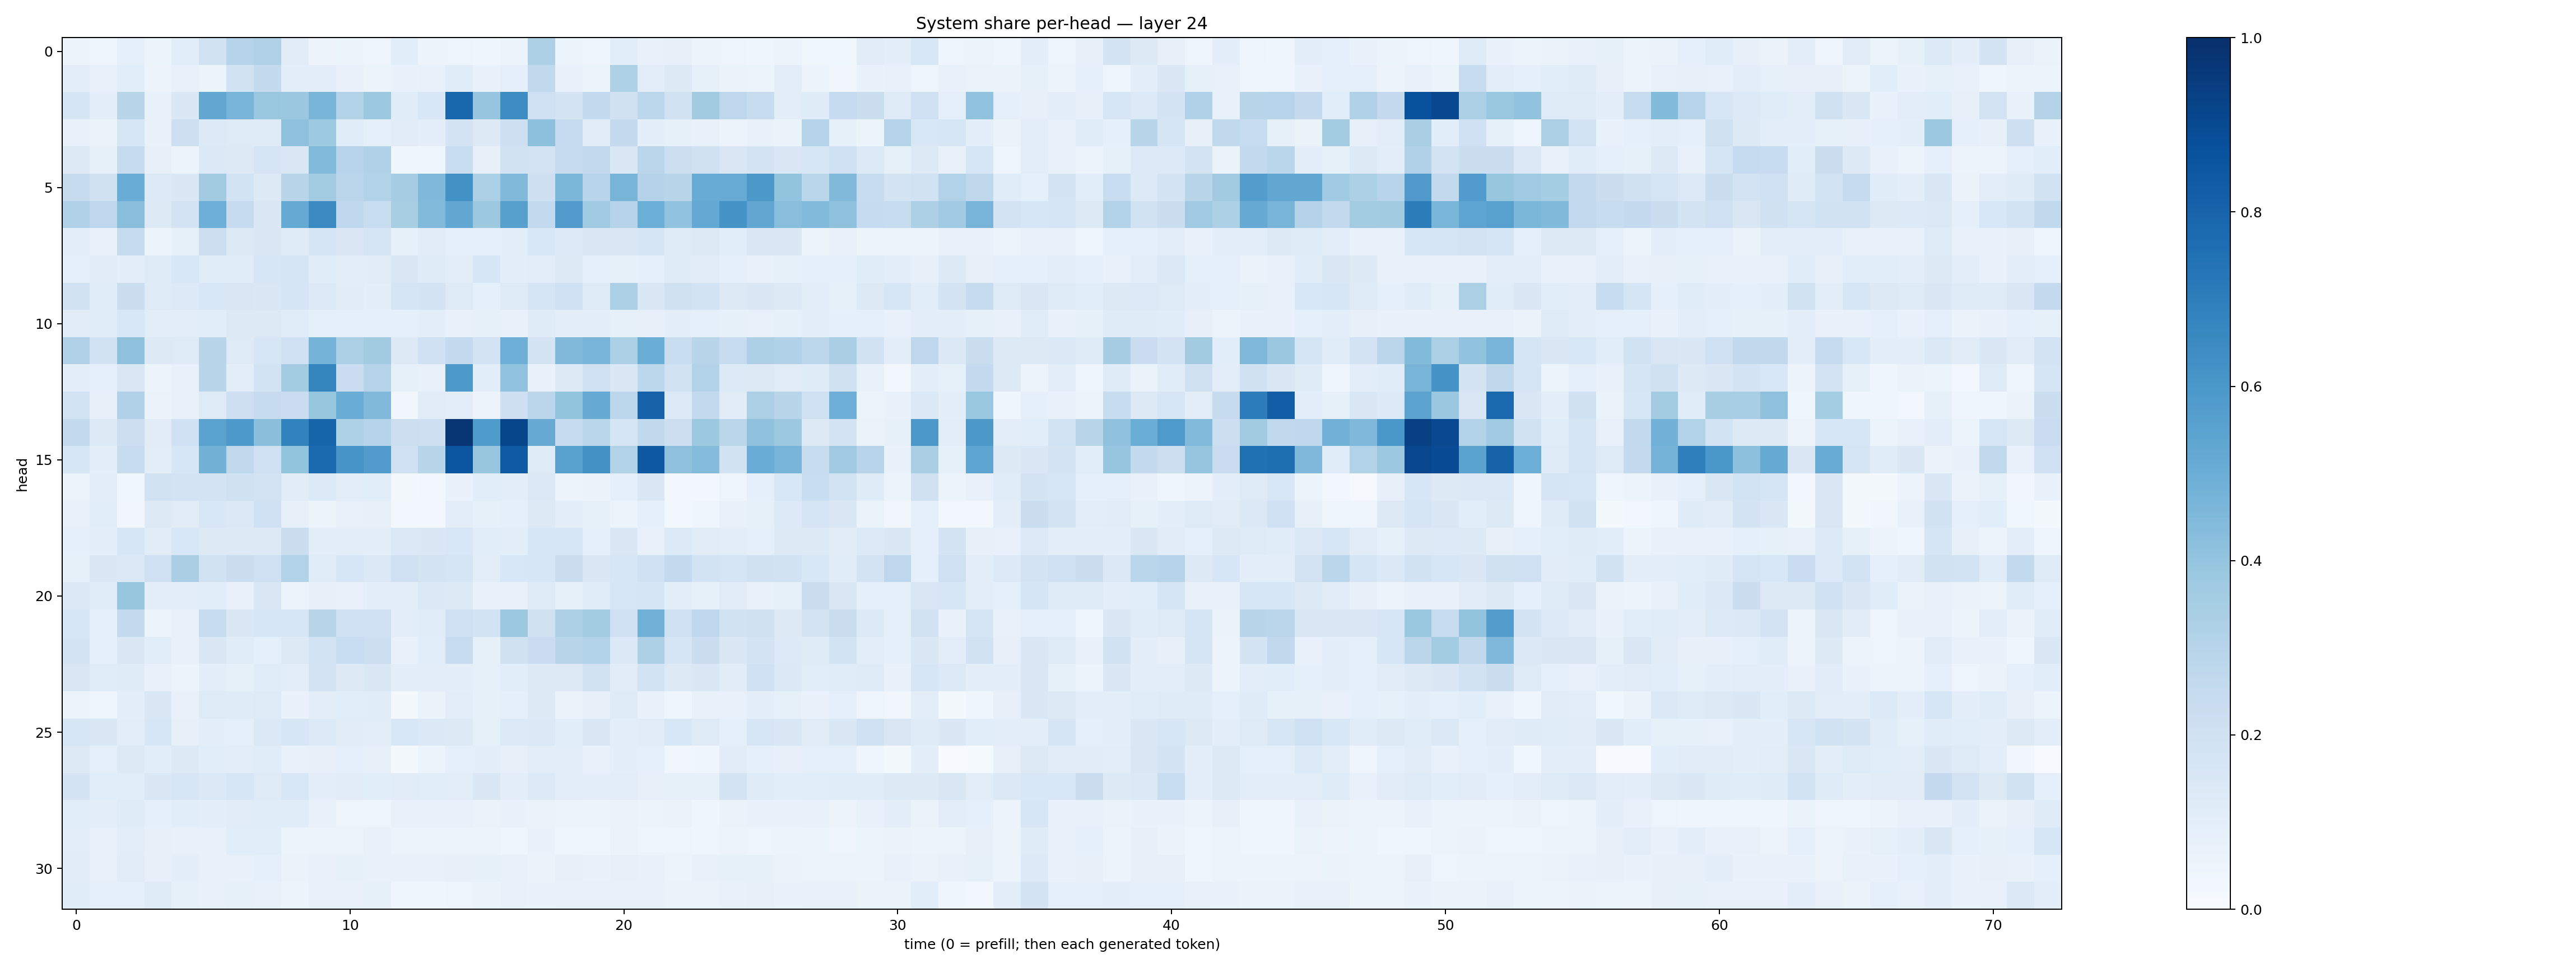

Data behind this chart, as committed beside it:
0.055705503, 0.041282948, 0.09277734, 0.051509302, 0.10574702, 0.19306453, 0.29969683, 0.31687522, 0.11006476, 0.0576556, 0.05184563, 0.049228583, 0.109202534, 0.05650121, 0.047096904, 0.040942583, 0.054362398, 0.32466352, 0.06131447, 0.04810067, 0.106332734, 0.07186279, 0.0785943, 0.05491001
0.1053, 0.07053, 0.1089, 0.05823, 0.07652, 0.05939, 0.1919, 0.2541, 0.09964, 0.09661, 0.06669, 0.06185, 0.06818, 0.07662, 0.1168, 0.06807, 0.08806, 0.2642, 0.07275, 0.05885, 0.3217, 0.1047, 0.1294, 0.0858
0.1651, 0.09677, 0.2892, 0.07506, 0.1464, 0.5294, 0.4705, 0.3869, 0.3826, 0.4681, 0.3157, 0.3771, 0.1136, 0.1548, 0.7873, 0.3958, 0.6441, 0.2088, 0.1725, 0.2569, 0.196, 0.2812, 0.1913, 0.3626
0.0771, 0.06529, 0.1612, 0.07612, 0.2133, 0.1331, 0.1227, 0.1243, 0.4139, 0.3723, 0.1143, 0.09197, 0.1131, 0.09503, 0.1747, 0.1266, 0.2138, 0.416, 0.2489, 0.1124, 0.2526, 0.09842, 0.08305, 0.07255
0.1278, 0.08392, 0.2429, 0.07819, 0.05667, 0.1396, 0.131, 0.1715, 0.1456, 0.444, 0.2962, 0.3165, 0.04248, 0.04684, 0.2337, 0.08065, 0.1952, 0.1828, 0.2473, 0.2585, 0.1418, 0.2816, 0.2157, 0.1965
0.2449, 0.1991, 0.5058, 0.1348, 0.1443, 0.3606, 0.1867, 0.1263, 0.2891, 0.3572, 0.2817, 0.3141, 0.3493, 0.4522, 0.6236, 0.3288, 0.446, 0.2122, 0.4576, 0.2966, 0.4722, 0.3082, 0.291, 0.5114
0.3167, 0.2739, 0.4273, 0.1254, 0.1833, 0.4932, 0.2476, 0.1432, 0.5186, 0.6494, 0.2657, 0.2316, 0.3427, 0.4436, 0.5254, 0.3751, 0.5587, 0.2615, 0.5753, 0.3683, 0.3009, 0.4995, 0.4033, 0.5208
0.09396, 0.07514, 0.2434, 0.05746, 0.08413, 0.2174, 0.1276, 0.1478, 0.1185, 0.165, 0.1418, 0.1687, 0.08486, 0.1094, 0.08933, 0.09358, 0.09962, 0.1531, 0.1333, 0.1408, 0.1473, 0.1649, 0.1244, 0.1294
0.08734, 0.1123, 0.09883, 0.1244, 0.1526, 0.1149, 0.1163, 0.1575, 0.1699, 0.1158, 0.1054, 0.1127, 0.1459, 0.1209, 0.1026, 0.1612, 0.1012, 0.1031, 0.1277, 0.09158, 0.08587, 0.092, 0.1194, 0.1128
0.1933, 0.1151, 0.223, 0.1247, 0.1346, 0.1549, 0.1497, 0.1482, 0.1648, 0.1366, 0.1095, 0.09706, 0.1655, 0.1723, 0.123, 0.08726, 0.1229, 0.1717, 0.2099, 0.1227, 0.3316, 0.1419, 0.1982, 0.186
0.1115, 0.115, 0.1531, 0.1037, 0.1031, 0.1083, 0.1283, 0.1312, 0.1158, 0.09079, 0.0861, 0.0867, 0.09056, 0.0988, 0.072, 0.08479, 0.07299, 0.1173, 0.09416, 0.09887, 0.0835, 0.08052, 0.09376, 0.09268
0.3192, 0.1904, 0.4129, 0.1273, 0.1247, 0.2925, 0.1223, 0.1566, 0.2021, 0.4761, 0.3354, 0.361, 0.1262, 0.2, 0.2517, 0.1834, 0.4923, 0.1724, 0.4464, 0.4725, 0.3281, 0.5014, 0.2329, 0.2907
0.1001, 0.08949, 0.1512, 0.06056, 0.07563, 0.2916, 0.1029, 0.1854, 0.3556, 0.6709, 0.2289, 0.2999, 0.08387, 0.0723, 0.5927, 0.1092, 0.4026, 0.07025, 0.1325, 0.2068, 0.1424, 0.2794, 0.1941, 0.3125
0.1873, 0.0818, 0.3176, 0.06408, 0.07711, 0.1215, 0.2128, 0.2457, 0.2294, 0.3917, 0.5059, 0.4456, 0.03248, 0.1112, 0.102, 0.05736, 0.2123, 0.2842, 0.4018, 0.5134, 0.278, 0.8011, 0.1336, 0.2591
0.2548, 0.1297, 0.2174, 0.1115, 0.2019, 0.5498, 0.5937, 0.4223, 0.6812, 0.7946, 0.3221, 0.3014, 0.2187, 0.2123, 0.9743, 0.5823, 0.9113, 0.5137, 0.2447, 0.2878, 0.1651, 0.2625, 0.2164, 0.3761
0.1577, 0.09498, 0.2389, 0.1042, 0.159, 0.4767, 0.2641, 0.2093, 0.3995, 0.7763, 0.6078, 0.5771, 0.2109, 0.2929, 0.8591, 0.3927, 0.8328, 0.1246, 0.5585, 0.6224, 0.3131, 0.8424, 0.4114, 0.4372
0.05458, 0.1055, 0.03563, 0.188, 0.18, 0.1749, 0.1985, 0.1827, 0.1106, 0.1353, 0.103, 0.106, 0.02144, 0.02616, 0.06741, 0.1062, 0.09931, 0.1403, 0.05769, 0.06376, 0.08861, 0.1422, 0.02477, 0.02393
0.07254, 0.1089, 0.03283, 0.1255, 0.1104, 0.1542, 0.1369, 0.2002, 0.0815, 0.05442, 0.07203, 0.08147, 0.02891, 0.03011, 0.1044, 0.08443, 0.08759, 0.1298, 0.09487, 0.08431, 0.05394, 0.08832, 0.02988, 0.04504
0.09049, 0.1004, 0.1595, 0.1103, 0.1553, 0.1261, 0.1255, 0.1321, 0.2235, 0.09813, 0.1033, 0.09655, 0.1379, 0.1413, 0.1539, 0.1065, 0.09794, 0.1609, 0.1568, 0.09183, 0.1484, 0.07735, 0.1346, 0.1102
0.08353, 0.1411, 0.1404, 0.2098, 0.3364, 0.1905, 0.2213, 0.204, 0.3146, 0.1166, 0.1599, 0.1393, 0.2047, 0.1738, 0.1694, 0.1017, 0.1536, 0.1629, 0.2241, 0.1484, 0.1577, 0.2001, 0.2536, 0.1837
0.1388, 0.1157, 0.394, 0.09604, 0.101, 0.1092, 0.07302, 0.1492, 0.06192, 0.07965, 0.07722, 0.09548, 0.1003, 0.1401, 0.1271, 0.06655, 0.07041, 0.1231, 0.08556, 0.1135, 0.1592, 0.1646, 0.09411, 0.08248
0.1604, 0.0908, 0.2516, 0.05638, 0.07802, 0.2374, 0.1417, 0.1577, 0.1613, 0.2924, 0.2076, 0.2069, 0.09391, 0.117, 0.2079, 0.1872, 0.3775, 0.199, 0.3275, 0.3562, 0.2072, 0.4816, 0.204, 0.2746
0.1784, 0.0929, 0.1439, 0.1064, 0.07224, 0.1411, 0.1135, 0.08705, 0.1259, 0.185, 0.2336, 0.2165, 0.06689, 0.1062, 0.2396, 0.08359, 0.198, 0.2293, 0.2912, 0.3096, 0.1368, 0.3271, 0.1717, 0.221
0.152, 0.1157, 0.1194, 0.07065, 0.05359, 0.09765, 0.0829, 0.115, 0.1019, 0.1746, 0.1321, 0.1446, 0.09525, 0.09464, 0.09771, 0.0846, 0.1092, 0.1301, 0.1314, 0.1894, 0.1106, 0.1869, 0.1285, 0.1436
0.05226, 0.04529, 0.09439, 0.1457, 0.07408, 0.1215, 0.1189, 0.1216, 0.06993, 0.09864, 0.1057, 0.1143, 0.0232, 0.06359, 0.1027, 0.08474, 0.08773, 0.1282, 0.06381, 0.08105, 0.1173, 0.06825, 0.04546, 0.07739
0.1563, 0.1416, 0.1035, 0.1617, 0.07958, 0.09495, 0.08888, 0.1372, 0.16, 0.1341, 0.1114, 0.1025, 0.1558, 0.1393, 0.1277, 0.08262, 0.1338, 0.1371, 0.1083, 0.1414, 0.09932, 0.1117, 0.1557, 0.1235
0.1279, 0.09275, 0.1272, 0.1085, 0.1253, 0.1089, 0.1026, 0.1156, 0.07501, 0.08167, 0.08703, 0.08113, 0.01699, 0.06081, 0.08778, 0.09895, 0.08178, 0.1017, 0.1025, 0.0756, 0.09892, 0.08707, 0.03239, 0.04344
0.1742, 0.108, 0.1074, 0.1422, 0.1565, 0.139, 0.1617, 0.1247, 0.1561, 0.1009, 0.113, 0.1072, 0.1106, 0.1074, 0.1041, 0.1411, 0.09381, 0.1329, 0.1034, 0.09953, 0.1044, 0.0796, 0.08548, 0.08336
0.109, 0.09477, 0.1193, 0.08915, 0.1083, 0.09422, 0.1112, 0.1137, 0.1149, 0.07569, 0.04848, 0.04898, 0.07688, 0.0757, 0.07383, 0.06597, 0.06799, 0.0638, 0.05993, 0.05514, 0.06614, 0.05403, 0.06586, 0.04098
0.1042, 0.07072, 0.1028, 0.07873, 0.07573, 0.07765, 0.1058, 0.1069, 0.06001, 0.05898, 0.05121, 0.07284, 0.0588, 0.05771, 0.05999, 0.05287, 0.04647, 0.06836, 0.04267, 0.04142, 0.06339, 0.0506, 0.04805, 0.04108
0.1109, 0.07301, 0.1129, 0.07894, 0.0943, 0.0724, 0.07213, 0.09351, 0.06571, 0.07597, 0.08285, 0.07195, 0.07506, 0.071, 0.08112, 0.08451, 0.074, 0.065, 0.07986, 0.06832, 0.08029, 0.07046, 0.06123, 0.07519
0.1137, 0.09301, 0.08972, 0.1185, 0.08358, 0.07461, 0.08347, 0.07489, 0.05933, 0.07128, 0.0758, 0.08376, 0.043, 0.04329, 0.04891, 0.06544, 0.07174, 0.06954, 0.07622, 0.07697, 0.07443, 0.07674, 0.06565, 0.06503
